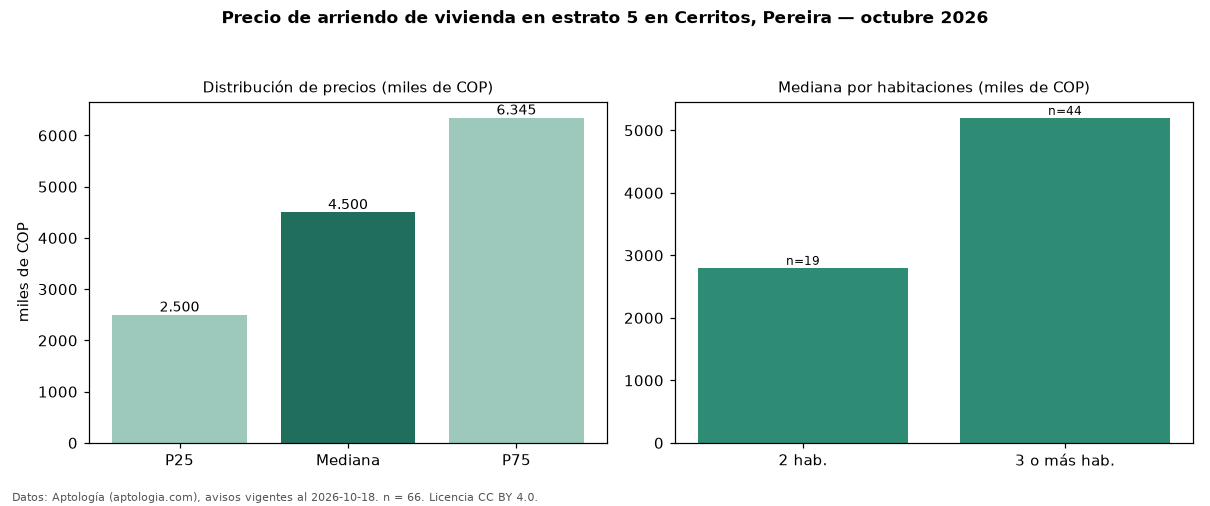

Values plotted in this chart, from the file beside it:
seccion, metrica, valor, moneda, n
precio, p25, 2500000, COP, 66
precio, mediana, 4500000, COP, 66
precio, p75, 6345000, COP, 66
precio, minimo, 1300000, COP, 66
precio, maximo, 14000000, COP, 66
m2, mediana_precio_m2, 34593, COP, 64
m2, area_mediana_m2, 95.0, m2, 64
admin, mediana_admin_mes, 440000, COP, 23
banos, mediana_banos, 2.0, , 
parqueadero, pct_con_parqueadero, 100.0, %, 61
estrato, estrato_mas_frecuente, 5, , 66
habitaciones, 2, 2800000, COP, 19
habitaciones, 3+, 5200000, COP, 44
fuente, fecha_datos, 2026-10-18, , 
fuente, atribucion, https://www.aptologia.com/arriendo/perei…, , 
fuente, licencia, CC BY 4.0, , 
